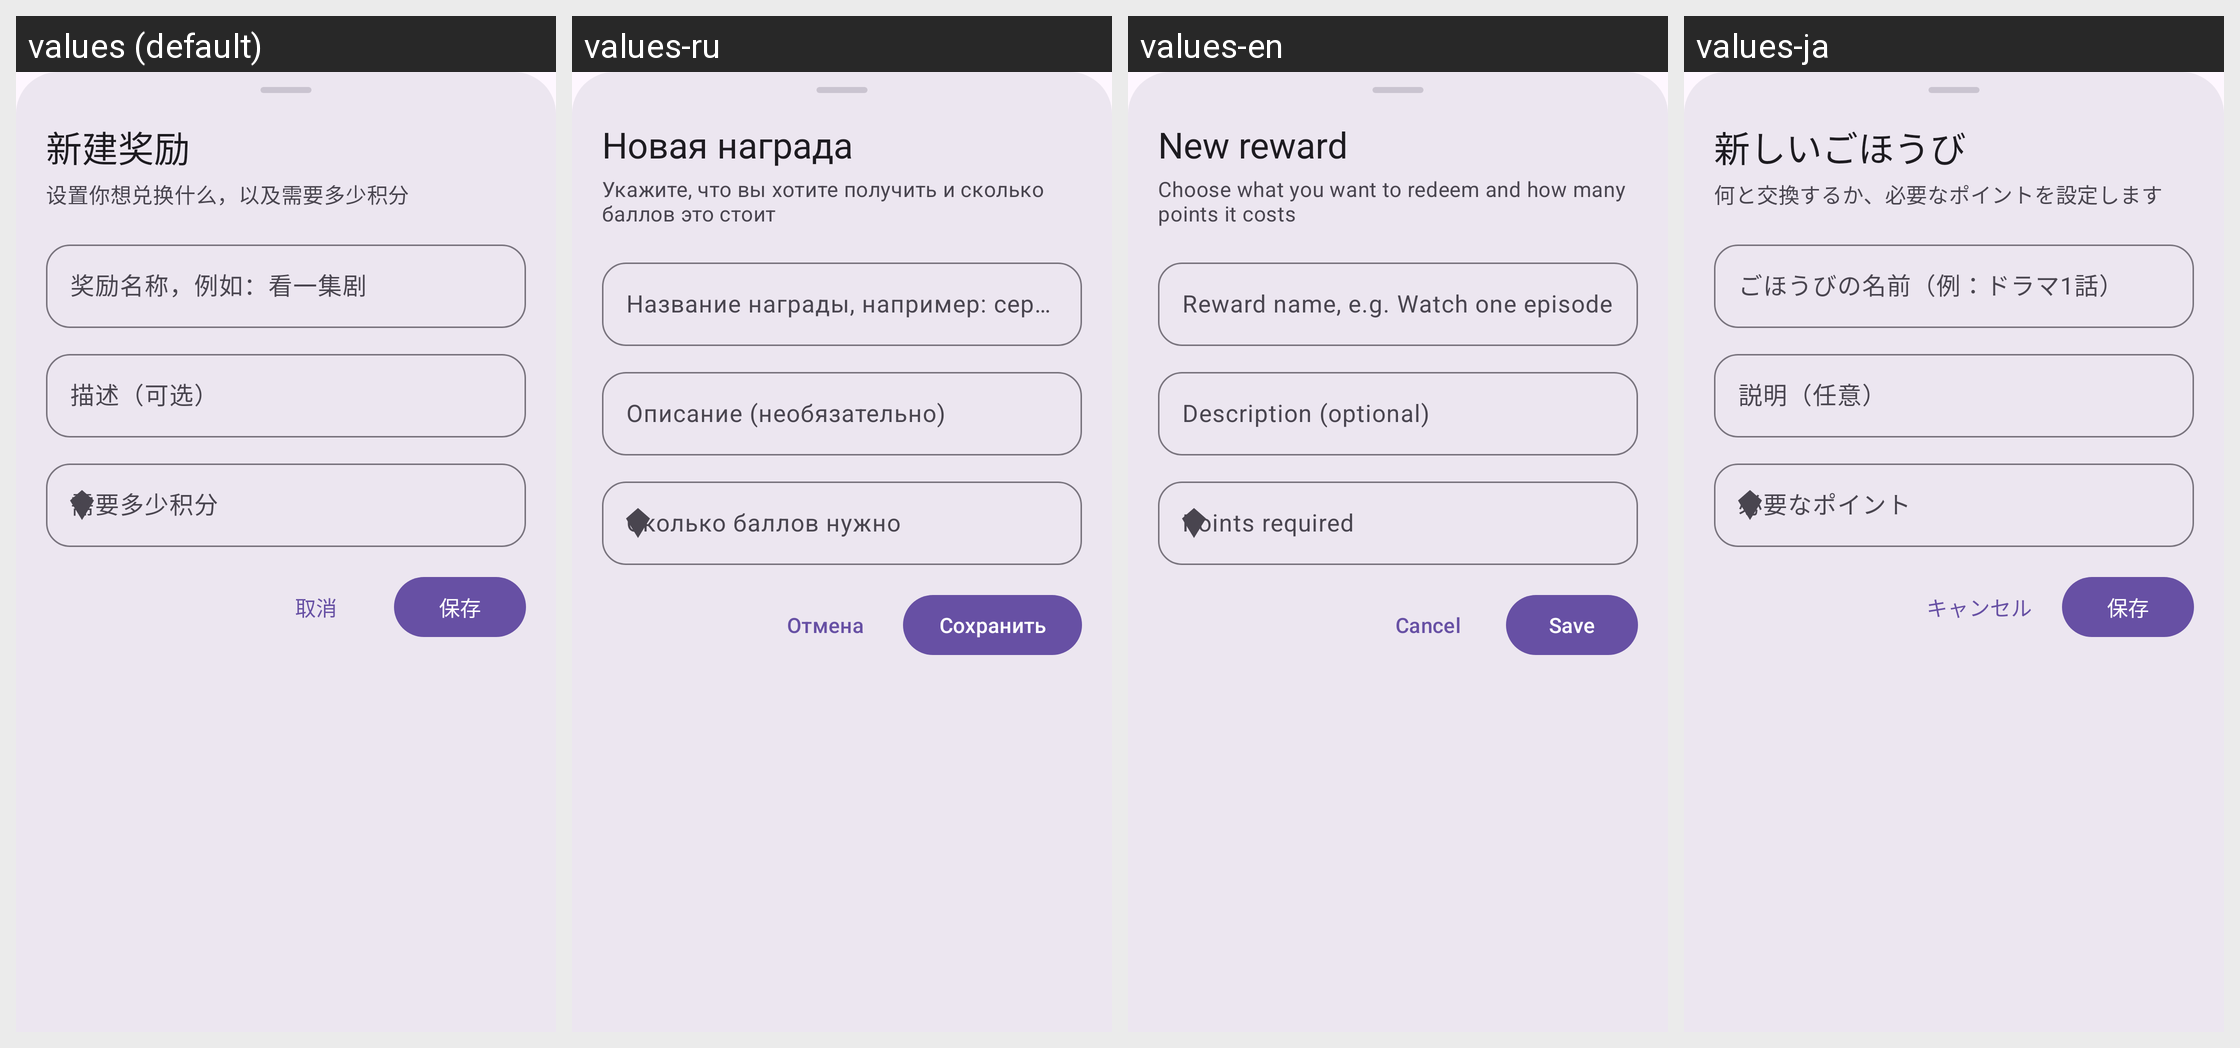

This grid shows one Android layout under several languages. Give, for every string resource on the screen, its name, the default text and each shown locale's text.
Android screen res/layout/dialog_store_item.xml rendered under 4 locales, left to right: values (default), values-ru, values-en, values-ja. Device: Nexus 5 (rendered at 1080×1920; each locale shown at half size, 540×960, under a caption strip naming it); theme Theme.Habit.
Other locales in the repository, not shown: values-zh-rTW.
Strings drawn on this screen, with the default value and each locale's value (text and hints the layout hard-codes, and strings that could not be matched under every locale, appear in the picture but are not listed):

store_add_title
  values: 新建奖励
  values-ru: Новая награда
  values-en: New reward
  values-ja: 新しいごほうび

store_add_subtitle
  values: 设置你想兑换什么，以及需要多少积分
  values-ru: Укажите, что вы хотите получить и сколько баллов это стоит
  values-en: Choose what you want to redeem and how many points it costs
  values-ja: 何と交換するか、必要なポイントを設定します

store_hint_name
  values: 奖励名称，例如：看一集剧
  values-ru: Название награды, например: серия сериала
  values-en: Reward name, e.g. Watch one episode
  values-ja: ごほうびの名前（例：ドラマ1話）

store_hint_desc
  values: 描述（可选）
  values-ru: Описание (необязательно)
  values-en: Description (optional)
  values-ja: 説明（任意）

store_hint_cost
  values: 需要多少积分
  values-ru: Сколько баллов нужно
  values-en: Points required
  values-ja: 必要なポイント

action_cancel
  values: 取消
  values-ru: Отмена
  values-en: Cancel
  values-ja: キャンセル

action_save
  values: 保存
  values-ru: Сохранить
  values-en: Save
  values-ja: 保存
